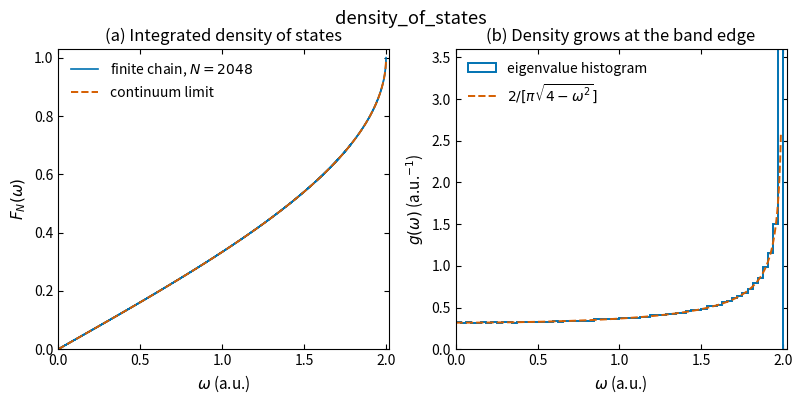

This figure's Python source:
import numpy as np
import matplotlib.pyplot as plt

plt.rcParams.update({
    'savefig.dpi': 300, 'figure.figsize': (6.4, 4.0), 'font.size': 11,
    'axes.titlesize': 12, 'axes.labelsize': 11, 'xtick.labelsize': 10,
    'ytick.labelsize': 10, 'legend.fontsize': 10, 'xtick.direction': 'in',
    'ytick.direction': 'in', 'xtick.top': True, 'ytick.right': True,
    'axes.linewidth': 0.8, 'lines.linewidth': 1.5, 'lines.markersize': 5,
    'axes.grid': False, 'axes.unicode_minus': False,
})

N = 2048
s = np.arange(N)
omega = 2.0 * np.sin(np.pi * s / (2.0 * N))

fig, (ax1, ax2) = plt.subplots(1, 2, figsize=(9.4, 3.9))

ax1.step(omega, (s + 1) / N, where='post', color='#0072B2', lw=1.2,
         label=f'finite chain, $N={N}$')
w = np.linspace(0.0, 1.9995, 800)
idos = 2.0 / np.pi * np.arcsin(w / 2.0)
ax1.plot(w, idos, '--', color='#D55E00', lw=1.4, label='continuum limit')
ax1.set_xlabel(r'$\omega$ (a.u.)')
ax1.set_ylabel(r'$F_N(\omega)$')
ax1.set_title('(a) Integrated density of states')
ax1.set_xlim(0.0, 2.02)
ax1.set_ylim(0.0, 1.03)
ax1.legend(frameon=False, loc='upper left')

bins = np.linspace(0.0, 2.0, 65)
ax2.hist(omega, bins=bins, density=True, histtype='step', lw=1.4,
         color='#0072B2', label='eigenvalue histogram')
w_dos = np.linspace(0.0, 1.985, 800)
dos = 2.0 / (np.pi * np.sqrt(4.0 - w_dos**2))
ax2.plot(w_dos, dos, '--', color='#D55E00', lw=1.4,
         label=r'$2/[\pi\sqrt{4-\omega^2}]$')
ax2.set_xlabel(r'$\omega$ (a.u.)')
ax2.set_ylabel(r'$g(\omega)$ (a.u.$^{-1}$)')
ax2.set_title('(b) Density grows at the band edge')
ax2.set_xlim(0.0, 2.02)
ax2.set_ylim(0.0, 3.6)
ax2.legend(frameon=False, loc='upper left')

plt.suptitle('density_of_states')
print('fraction of modes above omega=1.9:', np.mean(omega > 1.9))
plt.show()
